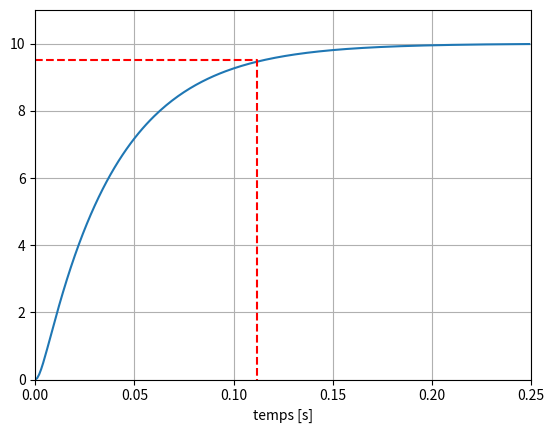

Source code (Python): (Note: this script raises an exception after producing the figure.)
from scipy.signal import lti
import matplotlib.pyplot as plt
import numpy as np


K1, m1, wn1 = 10,2,100
H1 = lti([K1],[1/(wn1**2),2*m1/wn1,1])
E = 1
t,s = H1.step(T=np.arange(0,0.25,0.001))  #E=1
print(H1.poles)
tr = 3/(-H1.poles[1])

tau = -1/H1.poles
print(tau)
print(3*tau)

plt.plot(t,s)
plt.plot([0,tr,tr],[0.95*K1*E,0.95*K1*E,0],'r--')
plt.grid()
plt.xlim([0,0.25])
plt.ylim([0,11])
plt.xlabel("temps [s]")

# save the figure
plt.savefig('../img/fig2.png', dpi=300)